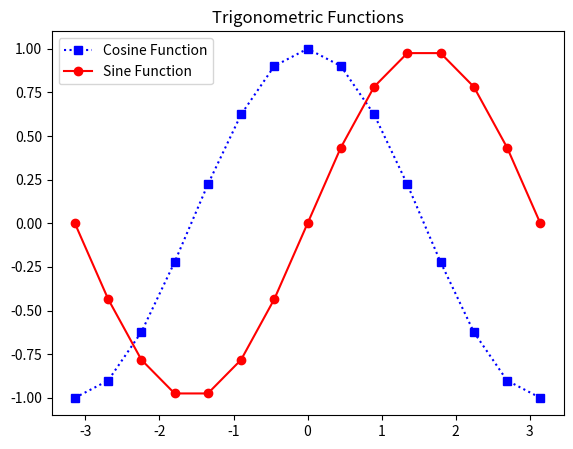

Write the Python code that produced this figure.
import matplotlib.pyplot as plt
import numpy as np

X = np.linspace(-np.pi, np.pi, 15)
C = np.cos(X)
S = np.sin(X)

# [left, bottom, width, height]
ax = plt.axes([0.1, 0.1, 0.8, 0.8])

# 'bs:' mentions blue color, square
# marker with dotted line.
ax1 = ax.plot(X, C, 'bs:')

# 'ro-' mentions red color, circle
# marker with solid line.
ax2 = ax.plot(X, S, 'ro-')

ax.legend(labels=('Cosine Function',
                  'Sine Function'),
          loc='upper left')

ax.set_title("Trigonometric Functions")

plt.show()